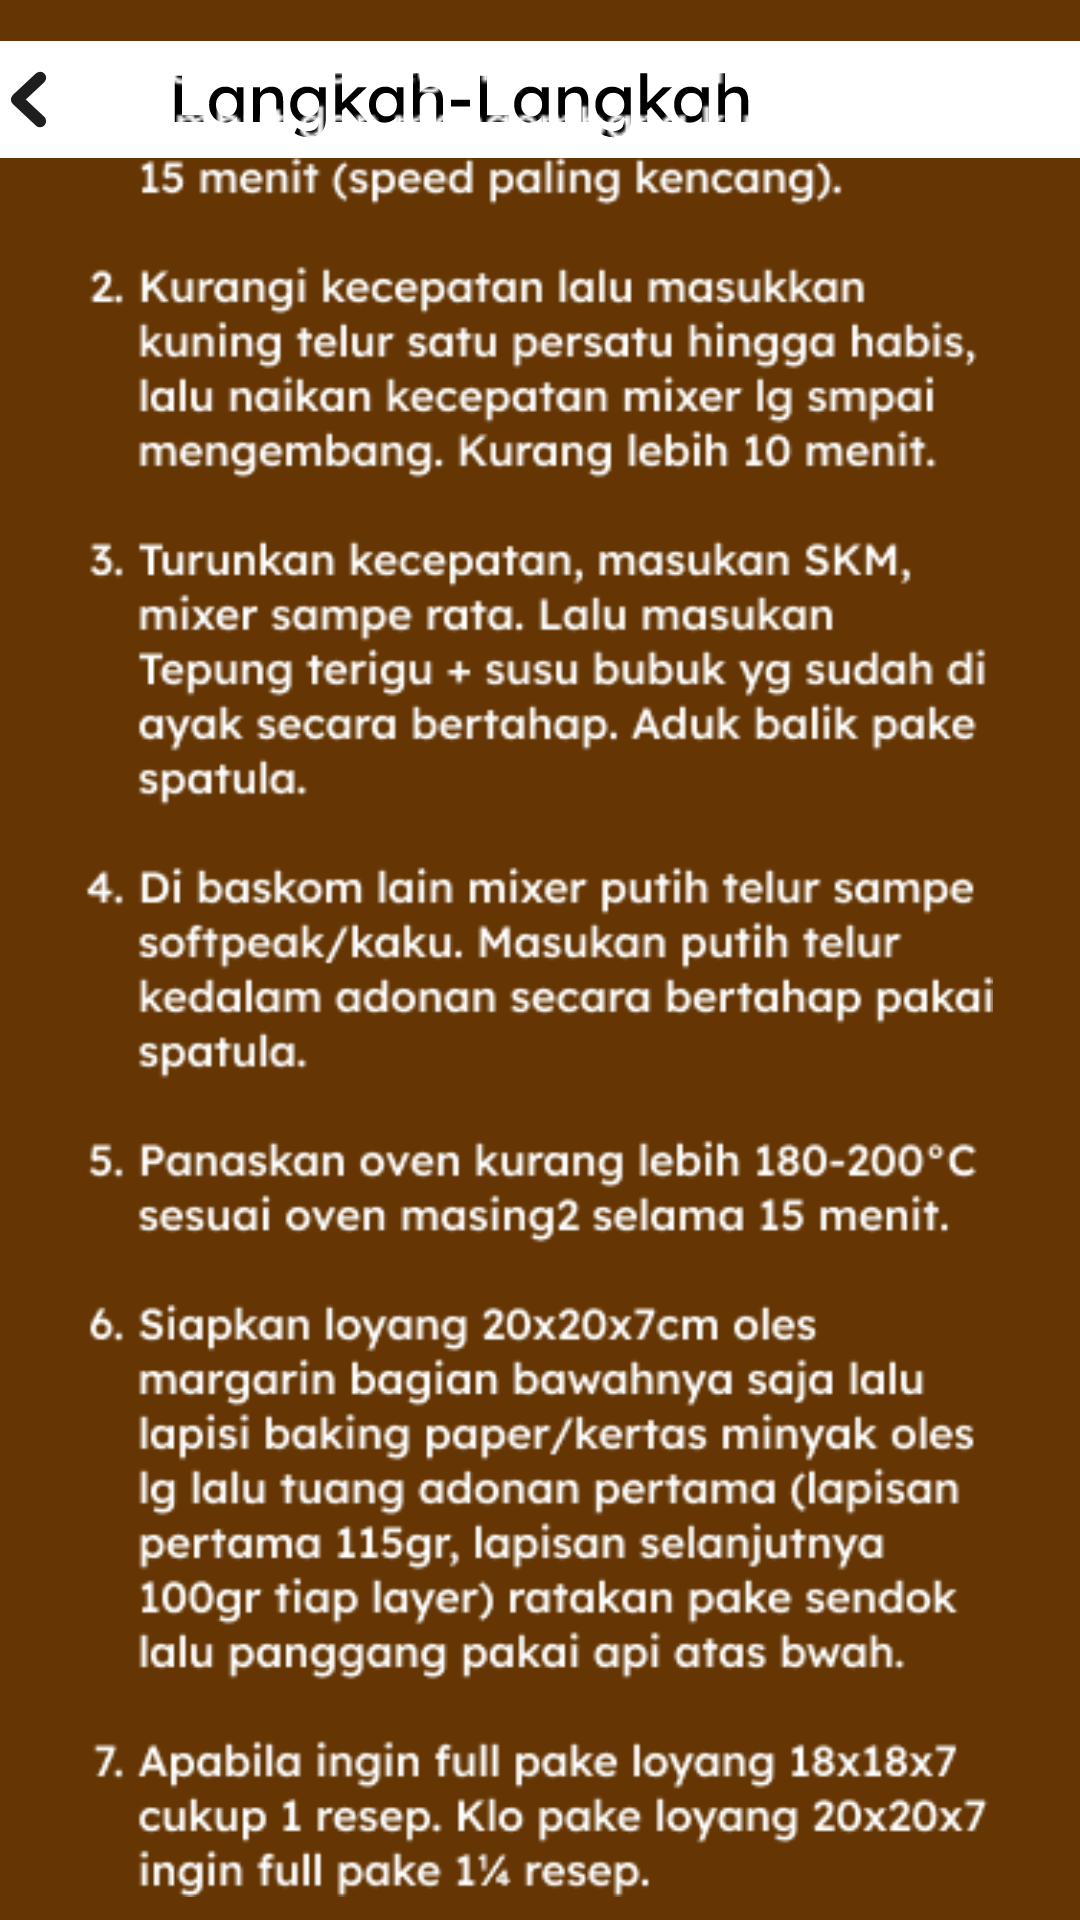

Layout XML and referenced resources for this Android screen:
<!-- AndroidManifest.xml: application theme Theme.Boluku -->
<!-- res/layout/activity_langkah_bolu_lapis_legit.xml -->
<?xml version="1.0" encoding="utf-8"?>
<android.support.constraint.ConstraintLayout xmlns:android="http://schemas.android.com/apk/res/android"
    xmlns:app="http://schemas.android.com/apk/res-auto"
    xmlns:tools="http://schemas.android.com/tools"
    android:layout_width="match_parent"
    android:layout_height="match_parent"
    android:background="@color/cokelat"
    tools:context=".langkah_bolu_lapis_legit">

    <ImageButton
        android:id="@+id/imageButton20"
        android:layout_width="wrap_content"
        android:layout_height="wrap_content"
        app:layout_constraintBottom_toBottomOf="parent"
        app:layout_constraintEnd_toEndOf="parent"
        app:layout_constraintHorizontal_bias="0.0"
        app:layout_constraintStart_toStartOf="parent"
        app:layout_constraintTop_toTopOf="parent"
        android:background="@drawable/riple_abuabu"
        app:layout_constraintVertical_bias="0.023"
        app:srcCompat="@drawable/tombol_langkah2" />

    <ImageView
        android:id="@+id/imageView7"
        android:layout_width="310dp"
        android:layout_height="616dp"
        app:layout_constraintBottom_toBottomOf="parent"
        app:layout_constraintEnd_toEndOf="parent"
        app:layout_constraintHorizontal_bias="0.495"
        app:layout_constraintStart_toStartOf="parent"
        app:layout_constraintTop_toTopOf="parent"
        app:layout_constraintVertical_bias="0.678"
        app:srcCompat="@drawable/text_langkah_lapis_legit" />
</android.support.constraint.ConstraintLayout>
<!-- resources referenced by this layout -->
<resources>
  <color name="cokelat">#653604</color>
  <!-- drawable text_langkah_lapis_legit: png bitmap (drawable-v24, 48877 bytes) -->
  <!-- drawable tombol_langkah2: vector/xml drawable (drawable, 11113 chars, omitted) -->
  <style name="Theme.Boluku" parent="Theme.AppCompat.Light.NoActionBar">
          
          <item name="colorPrimary">@color/purple_500</item>
          <item name="colorPrimaryDark">@color/cokelat</item>
          <item name="colorAccent">@color/teal_200</item>
          
      </style>
  <color name="purple_500">#FF6200EE</color>
  <color name="teal_200">#FF03DAC5</color>
</resources>
